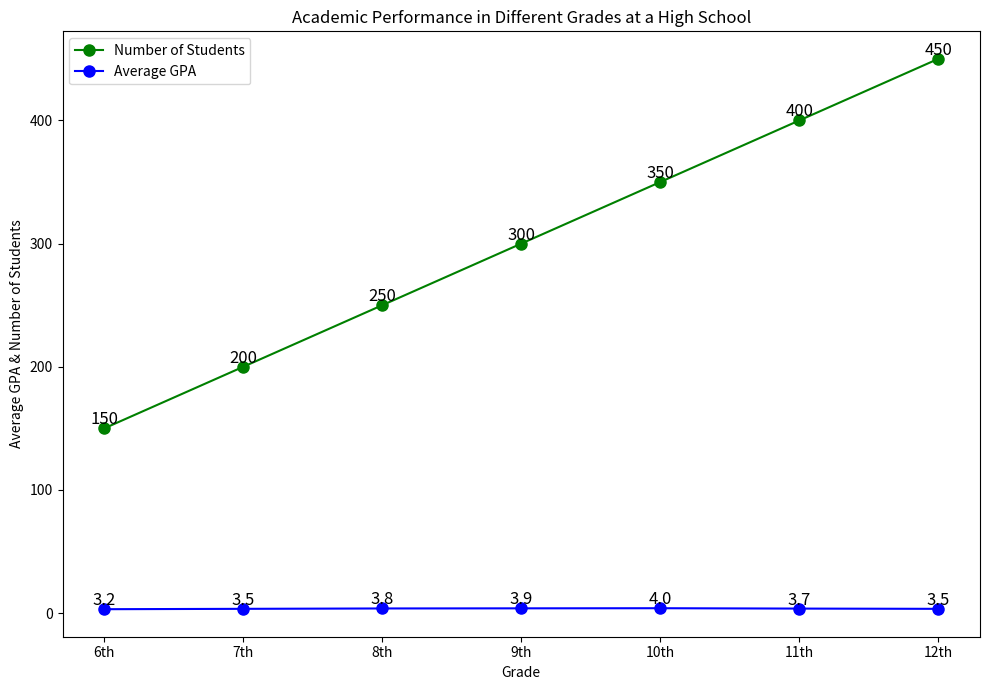

This figure's Python source: (Note: this script raises an exception after producing the figure.)

import matplotlib.pyplot as plt
import numpy as np

grade = np.array(['6th', '7th', '8th', '9th', '10th', '11th', '12th'])
number_of_students = np.array([150, 200, 250, 300, 350, 400, 450])
average_GPA = np.array([3.2, 3.5, 3.8, 3.9, 4.0, 3.7, 3.5])

plt.figure(figsize=(10, 7))
ax = plt.subplot()

ax.plot(grade, number_of_students, label="Number of Students", color='green', marker='o', markerfacecolor='green', markersize=8)
ax.plot(grade, average_GPA, label="Average GPA", color='blue', marker='o', markerfacecolor='blue', markersize=8)

ax.set_title("Academic Performance in Different Grades at a High School")
ax.set_xlabel("Grade")
ax.set_ylabel("Average GPA & Number of Students")

ax.legend()

plt.xticks(grade)

for a, b in zip(grade, average_GPA):
    plt.text(a, b, b, ha='center', va='bottom', fontsize=12)

for a, b in zip(grade, number_of_students):
    plt.text(a, b, b, ha='center', va='bottom', fontsize=12)

plt.tight_layout()
plt.savefig('line chart/png/242.png')
plt.clf()
